The GitHub repository afinch99/Blood-Cell-Classification contains a labelled image folder "dataset2-predictions" with 4 categories: eosinophil, lymphocyte, monocyte, neutrophil. Examples follow, each with its label.

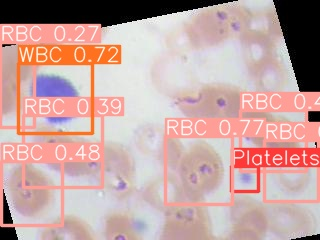
Label: lymphocyte

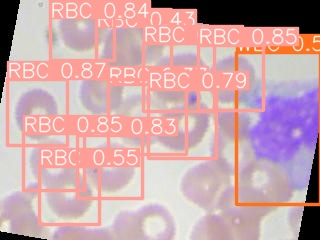
Label: monocyte

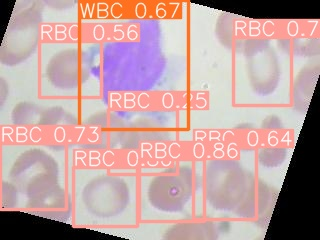
Label: monocyte

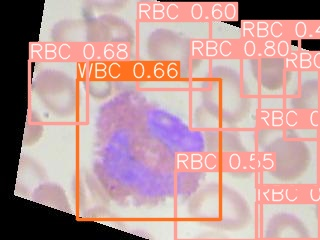
Label: eosinophil

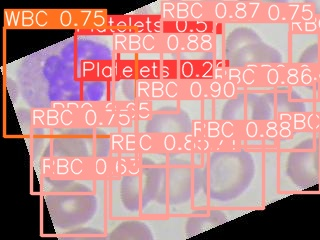
Label: neutrophil

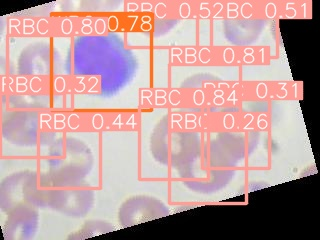
Label: lymphocyte
